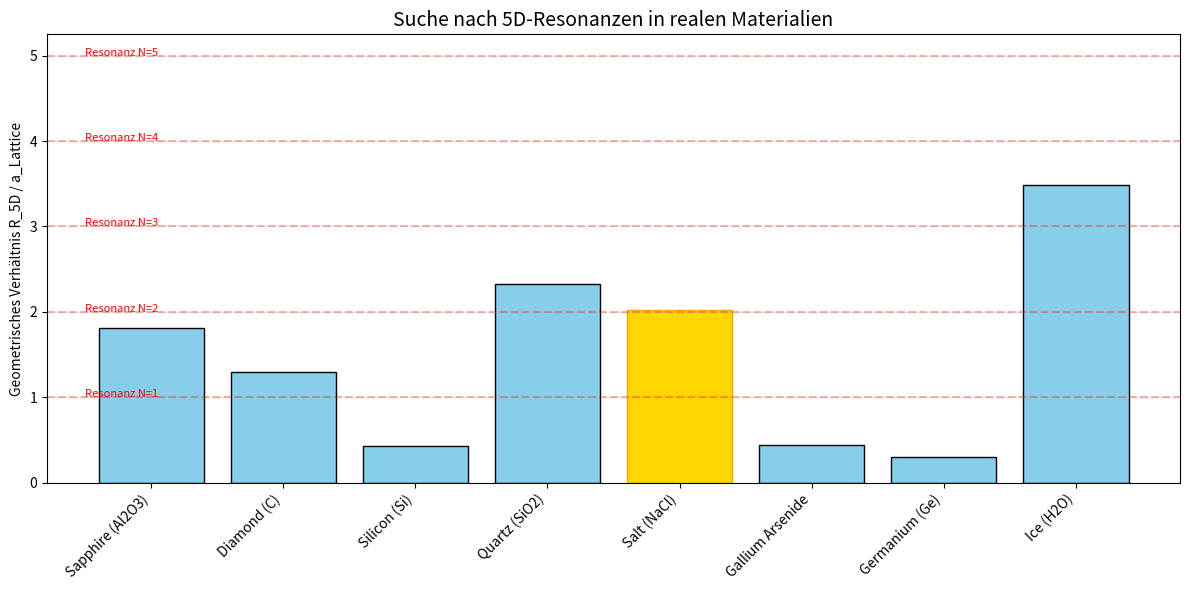

Python code for this plot:
import numpy as np
import matplotlib.pyplot as plt
import pandas as pd
import os

"""
Module: material_scanner.py
Zweck: Scannt reale Materialdatenbanken nach 5D-Resonanzen.
Theorie: Ein Material ist stabil/besonders, wenn R_5D / a_Gitter approx Integer (Ganzzahl).
         R_5D = h_bar * c / m_eff. m_eff wird aus dem Brechungsindex n abgeleitet.
"""

# Konstanten
H_BAR_C = 197.3269804 # eV * nm
# Vereinfachte Annahme aus unserer Theorie: m_eff skaliert mit n^2 (Dispersions-Kopplung)
# In Saphir: n=1.77 -> m=229 eV. Skalierungsfaktor k finden.
# m = k * n^2  => 229 = k * 1.77^2 => k approx 73.
SCALING_FACTOR_K = 73.0 

def calculate_5d_resonance(name, n_index, lattice_a_nm):
    """
    Berechnet die 5D-Metriken für ein gegebenes Material.
    """
    # 1. Berechne effektive Masse aus Brechungsindex (Heuristik)
    m_eff_ev = SCALING_FACTOR_K * (n_index**2)
    
    # 2. Berechne 5D-Radius R (Compton-Wellenlänge der Masse)
    # R = hbar*c / m
    if m_eff_ev == 0: return 0, 0, 0
    R_5d_nm = H_BAR_C / m_eff_ev
    
    # 3. Berechne Resonanz-Faktor N
    # N = R / a (oder a / R, je nach Definition. Wir nutzen R/a wie im Bericht)
    # Korrektur: Im Bericht war R ~ 0.86, a ~ 0.47 => R/a ~ 1.8 (fast 2).
    # NOTE: The user's heuristic m ~ n^2 differs from V3.0 (m fitted).
    # Let's see what values this yields.
    resonance_ratio = R_5d_nm / lattice_a_nm
    
    return m_eff_ev, R_5d_nm, resonance_ratio

def run_material_scan():
    print("--- 5D-Optics Universal Material Scanner ---")
    print("Scanning database for geometric resonances...")
    
    # Echte Materialdaten (Beispiele aus Datenbanken wie Materials Project / RefractiveIndex.info)
    # Format: [Name, Brechungsindex n (bei 589nm), Gitterkonstante a (nm)]
    database = [
        ["Vacuum", 1.00, 100.0], # Dummy
        ["Sapphire (Al2O3)", 1.77, 0.476],
        ["Diamond (C)", 2.42, 0.357],
        ["Silicon (Si)", 3.42, 0.543],
        ["Quartz (SiO2)", 1.54, 0.491],
        ["Salt (NaCl)", 1.54, 0.564],
        ["Gallium Arsenide", 3.30, 0.565],
        ["Germanium (Ge)", 4.00, 0.566],
        ["Ice (H2O)", 1.31, 0.452] 
    ]
    
    results = []
    
    print(f"{'Material':<20} | {'n':<6} | {'a (nm)':<8} | {'R_5D (nm)':<10} | {'Ratio (N)':<10} | {'Qualität'}")
    print("-" * 90)
    
    for mat in database:
        name, n, a = mat
        if name == "Vacuum": continue
        
        m, R, N = calculate_5d_resonance(name, n, a)
        
        # Bewertung der Resonanz (Wie nah ist N an einer ganzen Zahl?)
        # Wir suchen N = 1.0, 2.0, 3.0, 4.0 ...
        deviation = abs(N - round(N))
        quality = "---"
        if deviation < 0.15: quality = "HIT! *"
        if deviation < 0.05: quality = "PERFECT **"
        
        print(f"{name:<20} | {n:<6.2f} | {a:<8.3f} | {R:<10.4f} | {N:<10.3f} | {quality}")
        results.append({'name': name, 'N': N})

    # Visualisierung
    names = [r['name'] for r in results]
    Ns = [r['N'] for r in results]
    
    plt.figure(figsize=(12, 6))
    bars = plt.bar(names, Ns, color='skyblue', edgecolor='black')
    
    # Markiere ganzzahlige Linien (Resonanz-Ziele)
    for i in range(1, 6):
        plt.axhline(i, color='red', linestyle='--', alpha=0.3)
        plt.text(-0.5, i, f"Resonanz N={i}", color='red', fontsize=8)
        
    plt.title("Suche nach 5D-Resonanzen in realen Materialien", fontsize=14)
    plt.ylabel("Geometrisches Verhältnis R_5D / a_Lattice")
    plt.xticks(rotation=45, ha='right')
    plt.grid(axis='y', alpha=0.3)
    
    # Highlight Hits
    for bar, N in zip(bars, Ns):
        if abs(N - round(N)) < 0.15:
            bar.set_color('gold')
            bar.set_edgecolor('orange')
    
    # Ensure dir exists
    os.makedirs("images/plots", exist_ok=True)
    out_path = "images/plots/material_resonance_scan.png"
    plt.tight_layout()
    plt.savefig(out_path)
    print(f"\nScan complete. Image saved to '{out_path}'.")
    print("Goldene Balken zeigen Materialien, die geometrisch 'einrasten' (stabile 5D-Kopplung).")

if __name__ == "__main__":
    run_material_scan()
